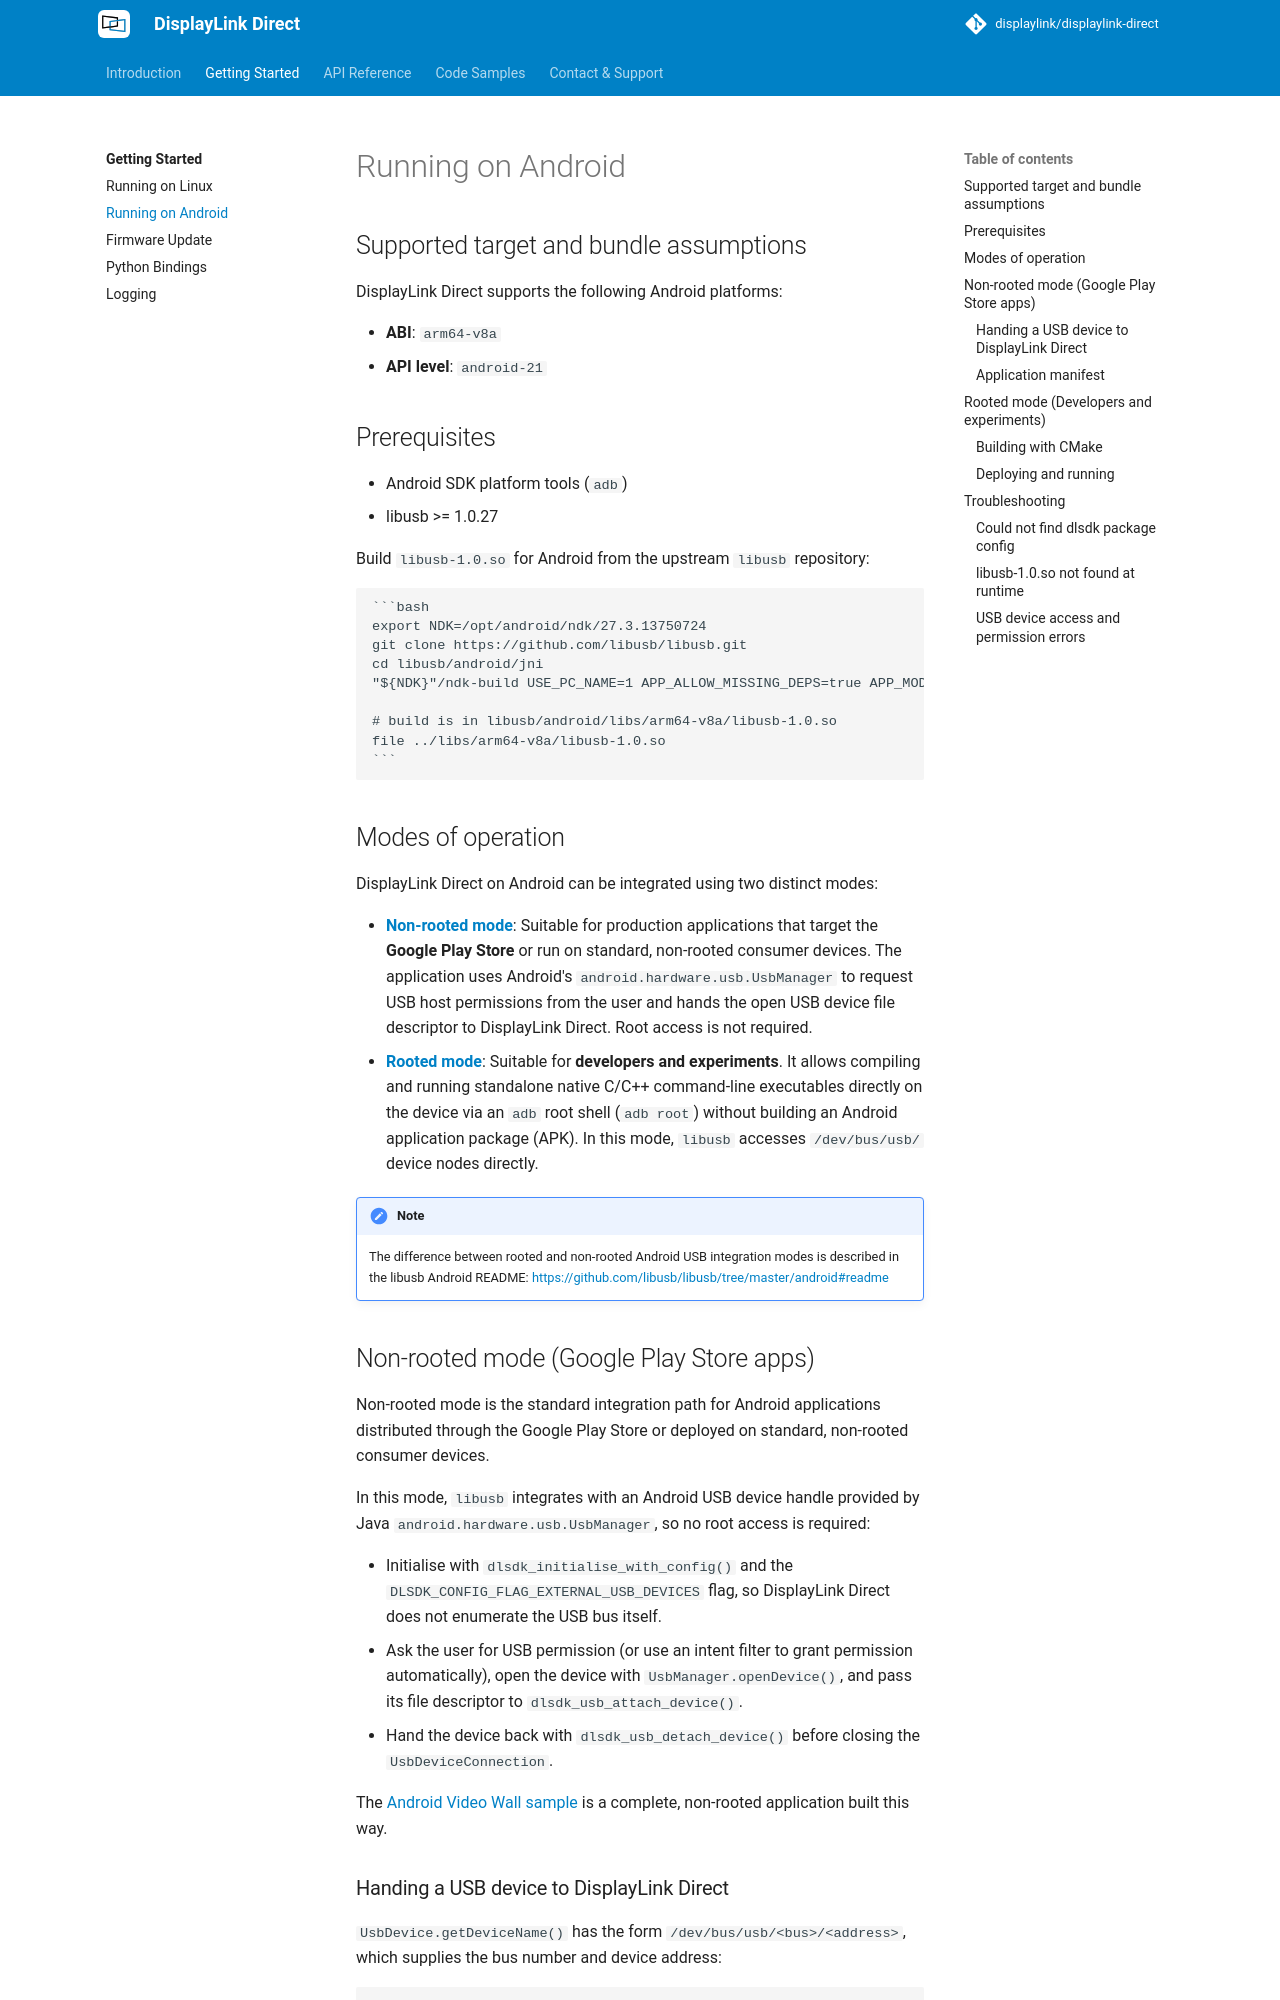

repository: DisplayLink/displaylink-direct · page: getting-started/installation-android/index.html · generator: mkdocs

# Running on Android

## Supported target and bundle assumptions

DisplayLink Direct supports the following Android platforms:

- **ABI**: `arm64-v8a`
- **API level**: `android-21`

## Prerequisites

- Android SDK platform tools (`adb`)
- libusb >= 1.0.27

  Build `libusb-1.0.so` for Android from the upstream `libusb` repository:

    ```bash
    export NDK=/opt/android/ndk/27.3.13750724
    git clone https://github.com/libusb/libusb.git
    cd libusb/android/jni
    "${NDK}"/ndk-build USE_PC_NAME=1 APP_ALLOW_MISSING_DEPS=true APP_MODULES="usb-1.0" APP_CFLAGS="-DANDROID_OS"

    # build is in libusb/android/libs/arm64-v8a/libusb-1.0.so
    file ../libs/arm64-v8a/libusb-1.0.so
    ```

## Modes of operation

DisplayLink Direct on Android can be integrated using two distinct modes:

- **[Non-rooted mode](#non-rooted-mode-google-play-store-apps)**: Suitable for production applications that target the **Google Play Store** or run on standard, non-rooted consumer devices. The application uses Android's `android.hardware.usb.UsbManager` to request USB host permissions from the user and hands the open USB device file descriptor to DisplayLink Direct. Root access is not required.
- **[Rooted mode](#rooted-mode-developers-and-experiments)**: Suitable for **developers and experiments**. It allows compiling and running standalone native C/C++ command-line executables directly on the device via an `adb` root shell (`adb root`) without building an Android application package (APK). In this mode, `libusb` accesses `/dev/bus/usb/` device nodes directly.

!!! note
    The difference between rooted and non-rooted Android USB integration modes is described in the libusb Android README:
    [https://github.com/libusb/libusb/tree/master/android#readme](https://github.com/libusb/libusb/tree/master/android#readme)

## Non-rooted mode (Google Play Store apps)

Non-rooted mode is the standard integration path for Android applications distributed through the Google Play Store or deployed on standard, non-rooted consumer devices.

In this mode, `libusb` integrates with an Android USB device handle provided by Java
`android.hardware.usb.UsbManager`, so no root access is required:

- Initialise with `dlsdk_initialise_with_config()` and the
  `DLSDK_CONFIG_FLAG_EXTERNAL_USB_DEVICES` flag, so DisplayLink Direct does not
  enumerate the USB bus itself.
- Ask the user for USB permission (or use an intent filter to grant permission automatically),
  open the device with `UsbManager.openDevice()`, and pass its file descriptor to
  `dlsdk_usb_attach_device()`.
- Hand the device back with `dlsdk_usb_detach_device()` before closing the
  `UsbDeviceConnection`.

The [Android Video Wall sample](../code-samples/android-video-wall.md) is a
complete, non-rooted application built this way.
